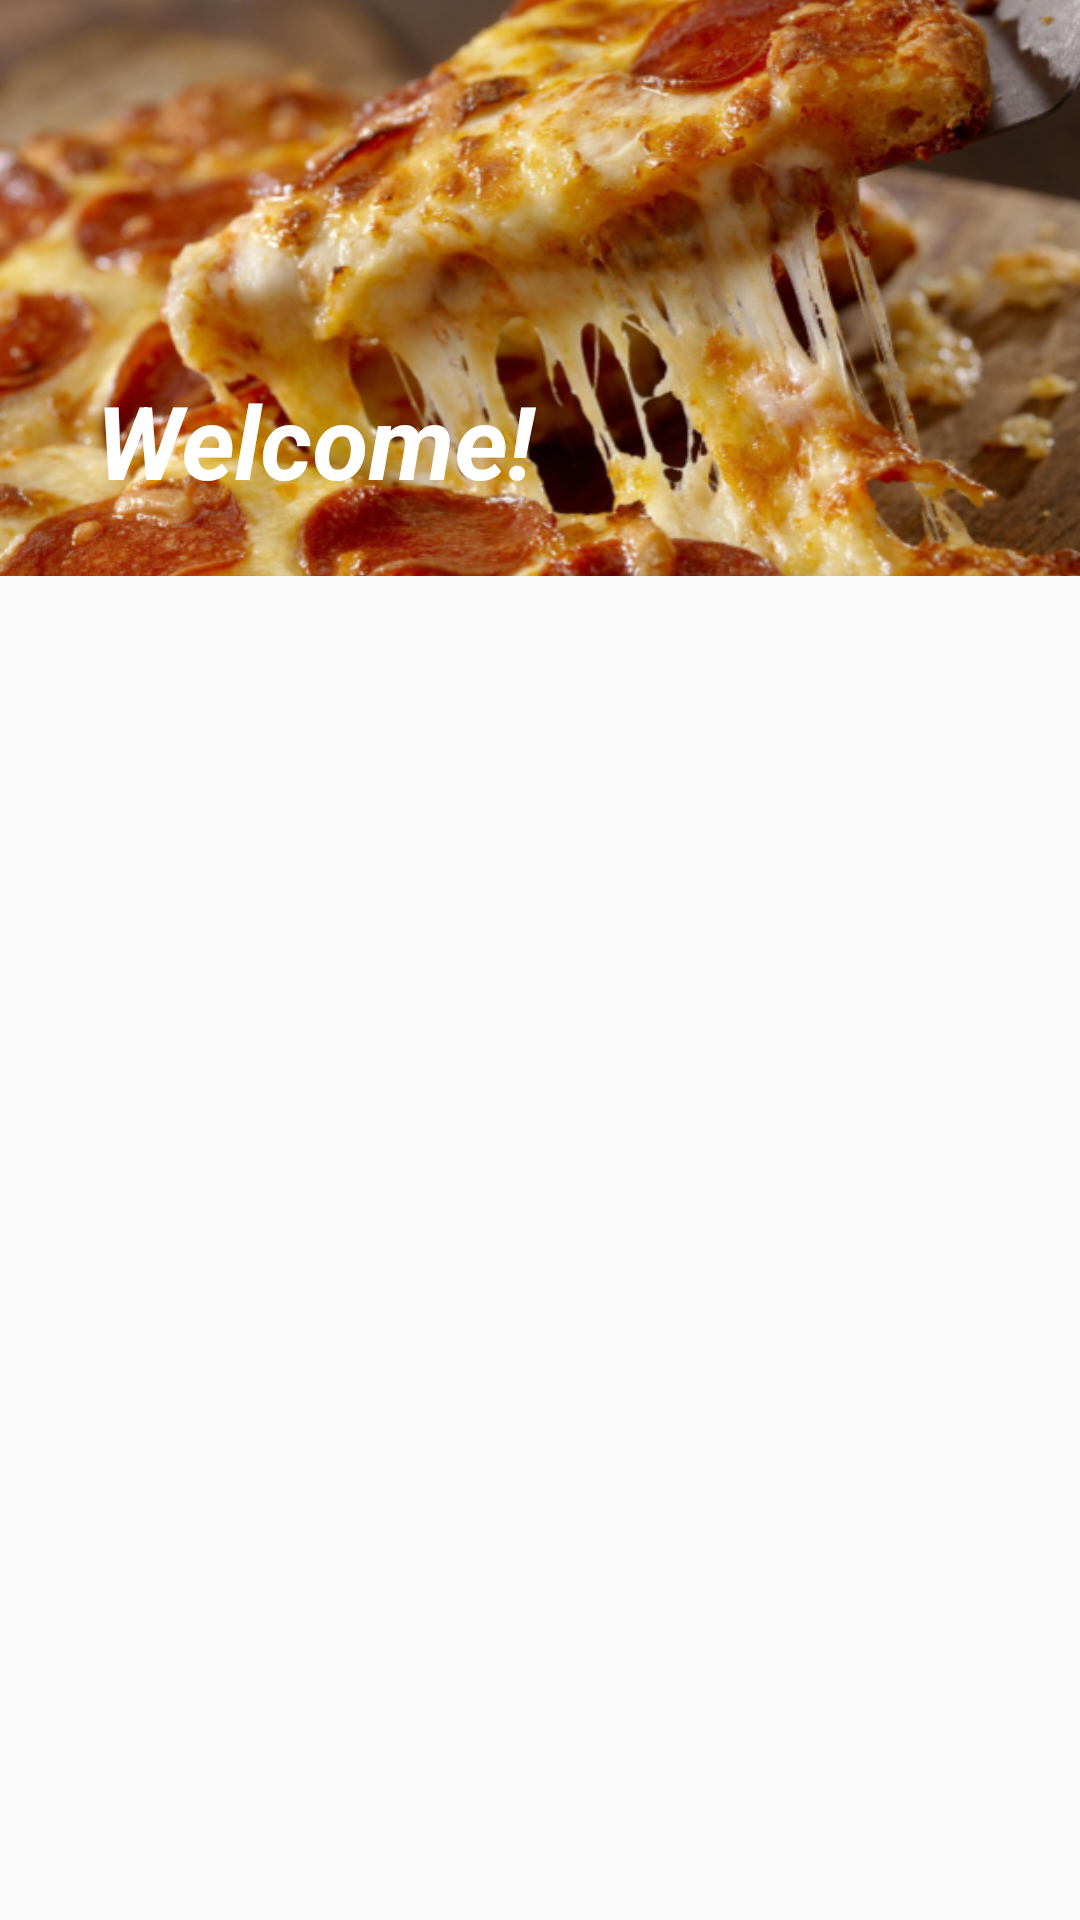

This screen was rendered from an Android layout file. Write that file and the resources it references.
<!-- AndroidManifest.xml: application theme AppTheme -->
<!-- res/layout/activity_main.xml -->
<?xml version="1.0" encoding="utf-8"?>
<androidx.coordinatorlayout.widget.CoordinatorLayout xmlns:android="http://schemas.android.com/apk/res/android"
    xmlns:app="http://schemas.android.com/apk/res-auto"


    android:id="@+id/coordinator"
    android:layout_width="match_parent"
    android:layout_height="match_parent">

    <androidx.core.widget.NestedScrollView
        android:layout_width="match_parent"
        android:layout_height="wrap_content"
        android:paddingBottom="5dp"

        app:layout_behavior="com.google.android.material.appbar.AppBarLayout$ScrollingViewBehavior">


        <androidx.recyclerview.widget.RecyclerView
            android:id="@+id/recyclerView"
            android:layout_width="match_parent"
            android:layout_height="match_parent" />
    </androidx.core.widget.NestedScrollView>

    <com.google.android.material.appbar.AppBarLayout
        android:id="@+id/appbar"
        android:layout_width="match_parent"

        android:layout_height="192dp"
        android:background="@null">

        <com.google.android.material.appbar.CollapsingToolbarLayout
            android:layout_width="match_parent"
            android:layout_height="match_parent"
            android:fitsSystemWindows="true"
            app:collapsedTitleTextAppearance="@style/myStyle"
            app:contentScrim="@android:color/transparent"
            app:expandedTitleTextAppearance="@style/myStyle"
            app:layout_scrollFlags="scroll|exitUntilCollapsed"

            app:layout_scrollInterpolator="@android:anim/decelerate_interpolator"
            app:toolbarId="@+id/toolbar">

            <ImageView
                android:id="@+id/app_bar_image"
                android:layout_width="match_parent"
                android:layout_height="match_parent"
                android:contentDescription="@string/app_name"
                android:scaleType="centerCrop"
                android:src="@drawable/pizza"
                app:layout_collapseMode="pin" />

            <androidx.appcompat.widget.Toolbar
                android:id="@+id/toolbar"
                android:layout_width="match_parent"
                android:layout_height="?attr/actionBarSize"
                android:background="@android:color/transparent"
                app:title="Welcome!"
                app:titleTextColor="@android:color/white" />

        </com.google.android.material.appbar.CollapsingToolbarLayout>
    </com.google.android.material.appbar.AppBarLayout>


</androidx.coordinatorlayout.widget.CoordinatorLayout>
<!-- resources referenced by this layout -->
<resources>
  <!-- drawable pizza: png bitmap (drawable-mdpi, 665025 bytes) -->
  <string name="app_name">ZomatoAPI</string>
  <style name="myStyle">
          <item name="android:background">@null</item>
          <item name="android:textStyle">bold|italic</item>
          <item name="android:textColor">@android:color/white</item>
      </style>
  <style name="AppTheme" parent="Theme.AppCompat.Light.NoActionBar">
          
          <item name="colorPrimary">@color/colorPrimary</item>
          <item name="colorPrimaryDark">@color/colorPrimaryDark</item>
          <item name="colorAccent">@color/colorAccent</item>
      </style>
  <color name="colorPrimary">#1E88E5</color>
  <color name="colorPrimaryDark">#79B7D5</color>
  <color name="colorAccent">#03DAC5</color>
</resources>
